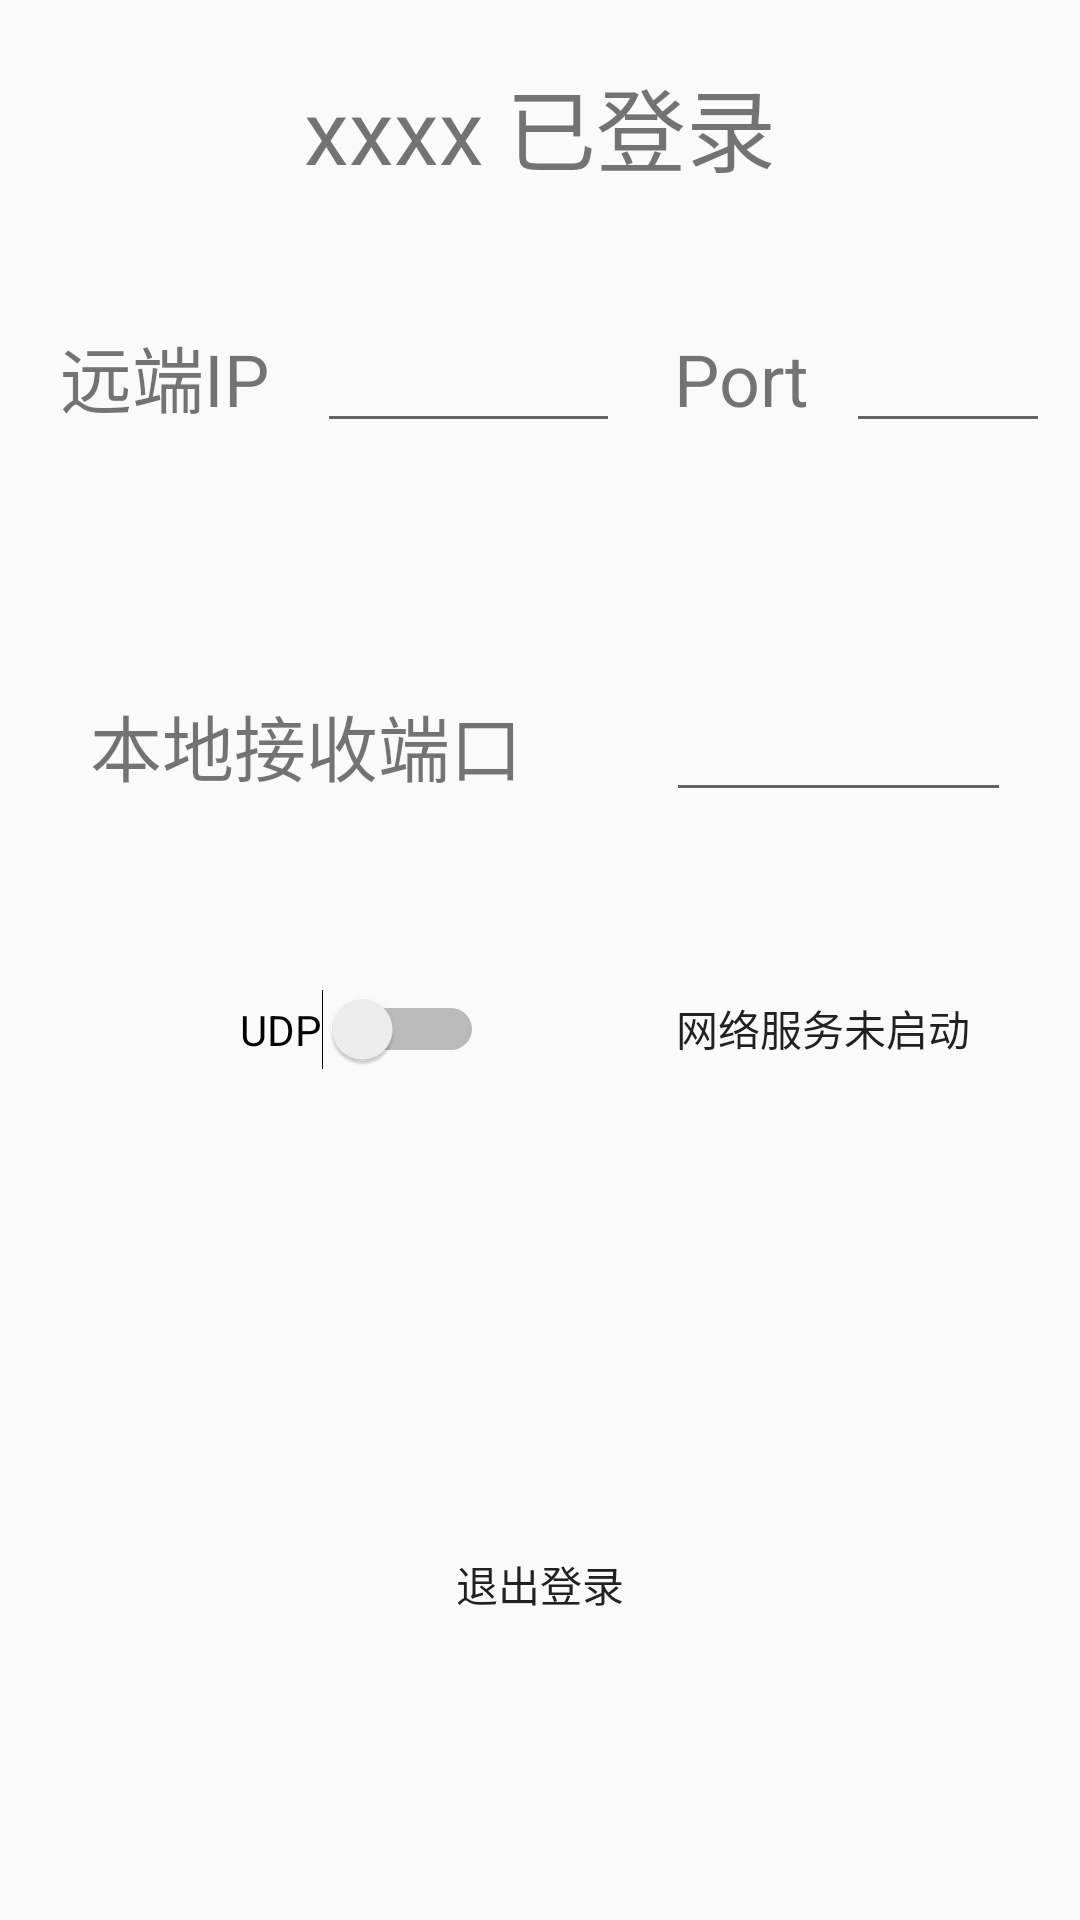

Layout XML and referenced resources for this Android screen:
<!-- AndroidManifest.xml: application theme AppTheme -->
<!-- res/layout/fragment_user.xml -->
<?xml version="1.0" encoding="utf-8"?>
<androidx.constraintlayout.widget.ConstraintLayout xmlns:android="http://schemas.android.com/apk/res/android"
    xmlns:app="http://schemas.android.com/apk/res-auto"
    xmlns:tools="http://schemas.android.com/tools"
    android:id="@+id/frameLayout"
    android:layout_width="match_parent"
    android:layout_height="match_parent"
    tools:context=".ui.setting.UserFragment">

    <TextView
        android:id="@+id/textView4"
        android:layout_width="wrap_content"
        android:layout_height="wrap_content"
        android:layout_marginTop="20dp"
        android:text="@string/logined"
        android:textSize="30sp"
        app:layout_constraintEnd_toEndOf="parent"
        app:layout_constraintStart_toStartOf="parent"
        app:layout_constraintTop_toTopOf="parent" />

    <Button
        android:id="@+id/button_logout"
        android:layout_width="wrap_content"
        android:layout_height="wrap_content"
        android:layout_marginBottom="88dp"
        android:background="@color/float_transparent"
        android:text="@string/logout"
        app:layout_constraintBottom_toBottomOf="parent"
        app:layout_constraintEnd_toEndOf="parent"
        app:layout_constraintStart_toStartOf="parent" />

    <TextView
        android:id="@+id/textView5"
        android:layout_width="wrap_content"
        android:layout_height="wrap_content"
        android:layout_marginStart="20dp"
        android:layout_marginTop="44dp"
        android:text="@string/remoteIP"
        android:textSize="24sp"
        app:layout_constraintStart_toStartOf="parent"
        app:layout_constraintTop_toBottomOf="@+id/textView4" />

    <EditText
        android:id="@+id/etRemotePort"
        android:layout_width="68dp"
        android:layout_height="wrap_content"
        android:layout_marginStart="12dp"
        android:ems="10"
        android:inputType="textPersonName"
        app:layout_constraintBaseline_toBaselineOf="@+id/textView6"
        app:layout_constraintStart_toEndOf="@+id/textView6" />

    <TextView
        android:id="@+id/textView6"
        android:layout_width="wrap_content"
        android:layout_height="wrap_content"
        android:layout_marginStart="18dp"
        android:text="@string/port"
        android:textSize="24sp"
        app:layout_constraintBaseline_toBaselineOf="@+id/etRemoteIP"
        app:layout_constraintStart_toEndOf="@+id/etRemoteIP" />

    <EditText
        android:id="@+id/etRemoteIP"
        android:layout_width="101dp"
        android:layout_height="wrap_content"
        android:layout_marginStart="16dp"
        android:ems="10"
        android:inputType="textPersonName"
        app:layout_constraintBaseline_toBaselineOf="@+id/textView5"
        app:layout_constraintStart_toEndOf="@+id/textView5" />

    <EditText
        android:id="@+id/etLocalPort"
        android:layout_width="115dp"
        android:layout_height="wrap_content"
        android:layout_marginStart="48dp"
        android:ems="10"
        android:inputType="textPersonName"
        app:layout_constraintBaseline_toBaselineOf="@+id/textView7"
        app:layout_constraintStart_toEndOf="@+id/textView7" />

    <TextView
        android:id="@+id/textView7"
        android:layout_width="wrap_content"
        android:layout_height="wrap_content"
        android:layout_marginStart="30dp"
        android:layout_marginTop="88dp"
        android:text="@string/local_port"
        android:textSize="24sp"
        app:layout_constraintStart_toStartOf="parent"
        app:layout_constraintTop_toBottomOf="@+id/textView5" />

    <Switch
        android:id="@+id/switchUDP"
        android:layout_width="wrap_content"
        android:layout_height="wrap_content"
        android:layout_marginStart="80dp"
        android:layout_marginTop="64dp"
        android:text="@string/udp"
        app:layout_constraintStart_toStartOf="parent"
        app:layout_constraintTop_toBottomOf="@+id/textView7" />

    <ToggleButton
        android:id="@+id/toggleButtonStartService"
        android:layout_width="wrap_content"
        android:layout_height="wrap_content"
        android:layout_marginStart="64dp"
        android:background="@color/float_transparent"
        android:textOff="@string/internet_service_not_start"
        android:textOn="@string/internet_service_start"
        app:layout_constraintBaseline_toBaselineOf="@+id/switchUDP"
        app:layout_constraintStart_toEndOf="@+id/switchUDP" />

</androidx.constraintlayout.widget.ConstraintLayout>
<!-- resources referenced by this layout -->
<resources>
  <string name="internet_service_not_start">网络服务未启动</string>
  <string name="internet_service_start">网络服务已启动</string>
  <string name="local_port">本地接收端口</string>
  <string name="logined">xxxx 已登录</string>
  <string name="logout">退出登录</string>
  <string name="port">Port</string>
  <string name="remoteIP">远端IP</string>
  <string name="udp">UDP</string>
  <style name="AppTheme" parent="Theme.AppCompat.Light.DarkActionBar">
          
          <item name="colorPrimary">@color/colorPrimary</item>
          <item name="colorPrimaryDark">@color/colorPrimaryDark</item>
          <item name="colorAccent">@color/colorAccent</item>
          
          <item name="android:windowIsTranslucent">true</item>
          
          <item name="android:windowNoTitle">true</item>
      </style>
  <color name="colorPrimary">#008577</color>
  <color name="colorPrimaryDark">#00574B</color>
  <color name="colorAccent">#D81B60</color>
</resources>
